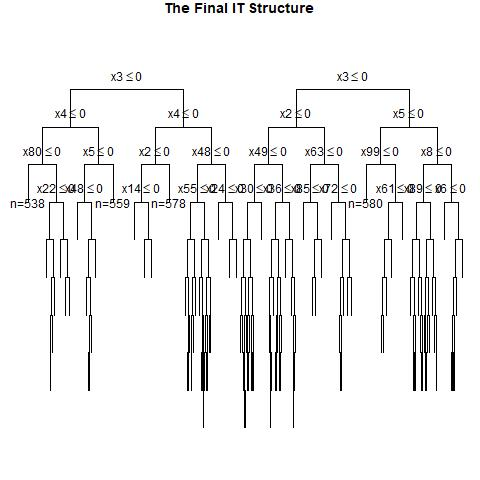

The file beside this chart, header and first rows:
, x1, x2, x3, x4, x5, x6, x7, x8, x9, x10, x11, x12, x13, x14, x15, x16, x17, x18, x19, x20, x21, x22, x23
1, 1, 0, 1, 1, 0, 1, 0, 0, 1, 0, 0, 1, 1, 1, 0, 1, 1, 0, 0, 0, 1, 0, 0
2, 1, 0, 1, 1, 1, 0, 1, 1, 0, 0, 1, 1, 0, 0, 1, 1, 0, 1, 1, 1, 1, 1, 0
3, 0, 1, 0, 1, 0, 0, 0, 1, 1, 1, 1, 0, 0, 0, 1, 0, 0, 1, 1, 0, 0, 1, 1
4, 1, 0, 0, 0, 0, 0, 1, 0, 1, 1, 1, 1, 0, 1, 0, 0, 1, 0, 0, 1, 1, 0, 0
5, 0, 0, 0, 1, 1, 0, 1, 0, 1, 1, 0, 0, 1, 0, 0, 1, 1, 1, 1, 1, 1, 1, 1
6, 1, 0, 0, 1, 0, 0, 0, 1, 1, 1, 1, 1, 1, 0, 0, 0, 1, 1, 0, 1, 0, 0, 1
7, 1, 0, 0, 0, 1, 1, 1, 1, 1, 1, 0, 0, 0, 1, 0, 1, 0, 0, 1, 1, 1, 1, 1
8, 1, 1, 1, 0, 1, 1, 0, 0, 0, 0, 1, 0, 1, 0, 0, 1, 1, 0, 0, 0, 1, 1, 0
9, 0, 1, 1, 1, 1, 0, 0, 1, 1, 0, 1, 1, 0, 0, 1, 0, 0, 0, 0, 0, 0, 0, 1
10, 1, 0, 1, 1, 1, 0, 1, 0, 1, 1, 0, 0, 0, 0, 0, 0, 0, 1, 0, 1, 1, 1, 1
11, 0, 1, 0, 0, 1, 1, 0, 0, 0, 0, 1, 1, 1, 0, 0, 1, 0, 1, 0, 0, 1, 1, 0
12, 0, 1, 0, 0, 1, 1, 0, 0, 0, 1, 0, 1, 1, 0, 1, 1, 0, 1, 1, 0, 0, 0, 1
13, 1, 0, 1, 0, 1, 1, 1, 0, 1, 1, 1, 1, 0, 1, 0, 0, 0, 1, 0, 0, 0, 1, 1
14, 1, 0, 1, 1, 1, 1, 0, 0, 1, 1, 0, 0, 0, 0, 0, 1, 0, 0, 1, 1, 1, 1, 1
15, 0, 1, 1, 1, 0, 0, 0, 1, 0, 1, 1, 0, 0, 0, 1, 0, 0, 1, 0, 1, 1, 0, 1
16, 1, 1, 0, 1, 1, 1, 0, 0, 1, 0, 0, 0, 0, 0, 1, 1, 1, 0, 1, 0, 0, 1, 1
17, 0, 1, 0, 1, 1, 1, 0, 1, 1, 0, 0, 1, 0, 0, 0, 0, 0, 0, 1, 0, 1, 0, 0
18, 0, 0, 0, 0, 0, 1, 1, 0, 1, 0, 1, 0, 1, 0, 1, 1, 0, 1, 1, 0, 0, 0, 0
19, 0, 0, 0, 0, 0, 1, 1, 1, 1, 0, 1, 1, 1, 0, 0, 1, 1, 0, 0, 1, 0, 0, 0
20, 1, 0, 0, 0, 0, 0, 1, 0, 0, 0, 1, 1, 0, 1, 1, 1, 0, 0, 1, 0, 0, 1, 1
21, 0, 1, 0, 0, 0, 0, 0, 1, 0, 0, 1, 1, 1, 1, 0, 0, 1, 1, 0, 1, 1, 0, 0
22, 0, 1, 0, 1, 1, 0, 0, 1, 1, 0, 0, 1, 1, 0, 1, 1, 0, 1, 1, 0, 0, 0, 0
23, 0, 1, 0, 0, 1, 0, 0, 0, 1, 0, 1, 1, 1, 1, 0, 1, 0, 0, 0, 1, 1, 0, 1
24, 1, 1, 1, 1, 0, 0, 1, 1, 1, 1, 1, 0, 1, 0, 0, 0, 0, 1, 1, 1, 1, 1, 0
25, 0, 0, 1, 1, 0, 0, 1, 1, 1, 1, 0, 0, 1, 1, 0, 0, 0, 0, 0, 1, 0, 0, 1
26, 0, 1, 0, 0, 1, 0, 1, 1, 0, 0, 1, 0, 0, 1, 0, 1, 1, 0, 0, 1, 0, 1, 0
27, 1, 1, 0, 0, 0, 1, 1, 1, 0, 0, 1, 0, 1, 0, 1, 0, 0, 1, 0, 1, 0, 1, 0
28, 0, 1, 1, 1, 0, 0, 0, 0, 0, 1, 0, 0, 1, 0, 0, 1, 1, 0, 0, 0, 1, 1, 1
29, 1, 1, 0, 1, 1, 0, 0, 1, 1, 1, 0, 1, 1, 0, 0, 0, 1, 0, 0, 0, 0, 0, 1
30, 0, 1, 1, 1, 1, 0, 1, 1, 1, 1, 0, 0, 0, 0, 1, 0, 1, 1, 1, 0, 0, 1, 1
31, 0, 0, 1, 1, 0, 0, 1, 1, 1, 0, 1, 1, 1, 1, 1, 1, 1, 0, 1, 1, 1, 1, 1
32, 0, 0, 0, 1, 1, 1, 1, 0, 1, 0, 1, 1, 0, 0, 0, 1, 0, 0, 0, 1, 0, 0, 1
33, 0, 0, 1, 1, 1, 1, 0, 1, 1, 0, 1, 1, 1, 0, 1, 0, 0, 1, 0, 1, 0, 1, 0
34, 1, 0, 1, 0, 0, 0, 1, 0, 0, 1, 1, 0, 0, 0, 1, 1, 1, 1, 0, 0, 1, 0, 1
35, 1, 0, 0, 1, 1, 0, 0, 1, 0, 1, 1, 1, 1, 1, 1, 1, 0, 1, 1, 1, 0, 1, 1
36, 1, 0, 1, 1, 1, 0, 1, 1, 0, 1, 1, 1, 1, 1, 0, 0, 1, 1, 0, 0, 0, 0, 1
37, 1, 1, 0, 1, 0, 0, 0, 1, 1, 1, 0, 1, 1, 1, 0, 1, 1, 0, 0, 0, 1, 1, 0
38, 0, 0, 1, 0, 1, 1, 0, 0, 0, 1, 0, 0, 1, 1, 0, 0, 1, 1, 0, 0, 1, 0, 0
39, 0, 1, 0, 1, 0, 0, 1, 1, 0, 0, 0, 0, 0, 0, 1, 1, 0, 0, 0, 1, 1, 1, 0
40, 0, 0, 1, 1, 1, 0, 1, 1, 0, 0, 0, 0, 1, 0, 0, 0, 1, 1, 0, 1, 0, 1, 0
41, 0, 0, 0, 0, 0, 1, 1, 0, 0, 0, 1, 1, 1, 0, 0, 1, 0, 0, 1, 1, 0, 1, 1
42, 0, 0, 1, 1, 1, 1, 1, 1, 1, 1, 0, 1, 0, 1, 1, 1, 0, 0, 1, 0, 1, 1, 1
43, 0, 0, 0, 0, 1, 0, 1, 1, 1, 0, 1, 0, 0, 1, 1, 0, 0, 0, 1, 1, 1, 0, 1
44, 1, 0, 0, 1, 1, 1, 1, 0, 1, 1, 1, 0, 1, 1, 1, 0, 1, 0, 0, 1, 0, 0, 1
45, 1, 0, 1, 1, 1, 0, 0, 1, 1, 1, 1, 1, 1, 0, 1, 0, 0, 0, 0, 1, 0, 0, 0
46, 0, 0, 1, 0, 1, 0, 0, 1, 0, 1, 1, 0, 0, 1, 1, 0, 1, 0, 0, 1, 1, 1, 0
47, 0, 1, 0, 1, 0, 1, 0, 1, 1, 0, 1, 0, 1, 0, 0, 0, 1, 1, 0, 1, 1, 1, 1
48, 0, 1, 0, 1, 1, 0, 0, 0, 1, 0, 0, 0, 1, 1, 0, 0, 1, 0, 0, 1, 1, 0, 0
49, 1, 1, 0, 1, 0, 0, 0, 1, 1, 1, 1, 0, 0, 0, 1, 1, 1, 0, 0, 1, 0, 1, 0
50, 1, 0, 1, 0, 0, 1, 0, 1, 1, 0, 1, 0, 0, 0, 1, 1, 1, 0, 1, 1, 1, 0, 0
51, 1, 1, 0, 0, 0, 1, 1, 0, 0, 0, 1, 0, 0, 0, 1, 0, 0, 0, 1, 0, 1, 0, 1
52, 1, 0, 0, 0, 1, 1, 0, 1, 0, 0, 1, 1, 1, 1, 0, 1, 0, 1, 1, 0, 1, 1, 0
53, 0, 0, 1, 1, 0, 1, 1, 1, 1, 1, 0, 0, 1, 0, 0, 1, 1, 0, 1, 1, 0, 0, 0
54, 0, 0, 0, 0, 1, 0, 1, 1, 0, 0, 0, 1, 0, 0, 1, 0, 1, 1, 0, 1, 1, 0, 1
55, 0, 0, 1, 1, 1, 0, 0, 0, 0, 0, 1, 1, 1, 0, 1, 1, 0, 0, 0, 1, 0, 0, 1
56, 1, 1, 1, 1, 1, 0, 0, 0, 0, 0, 1, 0, 1, 1, 1, 1, 0, 0, 0, 0, 1, 1, 0
57, 0, 0, 1, 0, 0, 1, 0, 0, 1, 1, 0, 0, 1, 1, 1, 0, 1, 0, 1, 0, 0, 0, 1
58, 0, 0, 0, 0, 1, 0, 1, 1, 1, 0, 1, 1, 0, 0, 1, 1, 0, 1, 0, 0, 0, 1, 1
59, 0, 0, 0, 0, 0, 0, 1, 1, 1, 1, 0, 0, 1, 1, 0, 1, 0, 0, 1, 1, 0, 1, 1
60, 0, 1, 0, 0, 1, 0, 0, 1, 1, 0, 1, 1, 0, 1, 0, 0, 1, 0, 0, 0, 0, 0, 1
... 940 more rows
